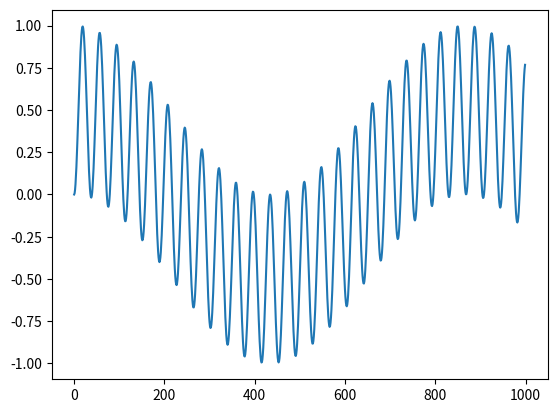

The matplotlib source for this figure:
#!/usr/bin/env python3
# -*- coding: utf-8 -*-
"""
Created on Sat Jul 22 23:39:29 2023

@author: samuelhughes
"""

import numpy as np
import matplotlib.pyplot as plt

import math

x_test = list(range(0,1000))


y_test = []

for x in x_test:
    y_test.append(math.sin(x/(math.pi*4))*math.sin(x/math.pi*20.012))
    
    
plt.plot(x_test, y_test)

